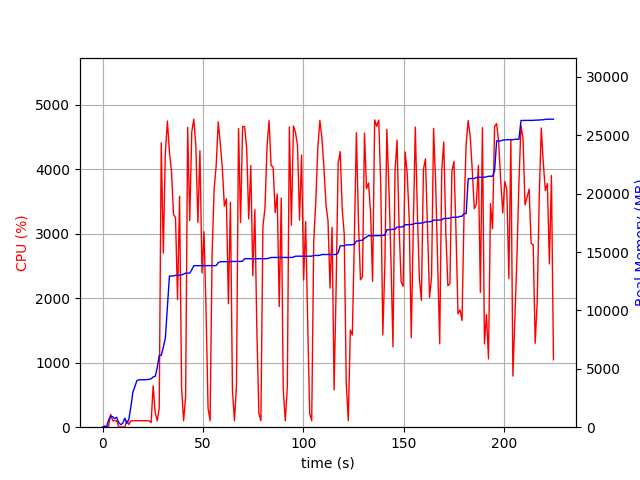

Values plotted in this chart, from the file beside it:
elapsed_time, nproc, cpu, mem_real, mem_virtual
4.1484832763671875e-05, 1, 0.0, 7.051, 3186
1.006, 2, 21.9, 53.98, 157.9
2.014, 2, 2.0, 62.23, 166.1
3.021, 4, 15.9, 622.2, 2167
4.03, 4, 199.6, 943.9, 2517
5.037, 4, 102.2, 898.9, 2494
6.045, 3, 99.3, 735.6, 1951
7.052, 3, 100.2, 850.2, 2095
8.059, 4, 3.0, 394.8, 1820
9.067, 3, 2.0, 211.2, 1407
10.07, 3, 1.0, 337.8, 1533
11.08, 8, 2.0, 774.6, 3267
12.09, 3, 101.2, 329.5, 1539
13.1, 1, 41.7, 662.8, 1733
14.11, 1, 99.0, 1729, 2685
15.12, 1, 101.0, 2997, 5237
16.13, 1, 100.0, 3489, 5359
17.14, 1, 99.9, 3989, 6895
18.15, 1, 100.1, 4057, 6895
19.16, 1, 101.0, 4063, 6895
20.17, 1, 100.1, 4063, 6895
21.18, 1, 100.0, 4065, 6895
22.19, 1, 101.1, 4083, 6895
23.2, 1, 99.0, 4097, 6895
24.21, 2, 72.2, 4139, 6944
25.22, 1, 642.6, 4305, 10344
26.23, 1, 228.5, 4347, 10344
27.24, 1, 99.0, 5075, 12436
28.25, 1, 297.3, 6139, 12628
29.26, 1, 4415, 6157, 12628
30.29, 1, 2702, 6837, 14690
31.3, 1, 4258, 7610, 14690
32.31, 1, 4751, 10215, 18350
33.34, 1, 4269, 12942, 18645
34.36, 1, 3972, 12942, 18645
35.37, 1, 3300, 12946, 18645
36.37, 1, 3255, 13006, 18645
37.38, 1, 1980, 13006, 18647
38.38, 1, 3583, 13016, 18647
39.39, 1, 608.6, 13040, 18871
40.4, 1, 100.2, 13118, 18871
41.41, 1, 474.1, 13186, 18871
42.43, 1, 4652, 13186, 18871
43.45, 1, 3207, 13192, 18871
44.46, 1, 4582, 13481, 19083
45.48, 1, 4780, 13824, 19397
46.49, 1, 4366, 13828, 19397
47.51, 1, 3177, 13830, 19400
48.54, 1, 4290, 13830, 19400
49.56, 1, 2395, 13830, 19400
50.57, 1, 3032, 13832, 19400
51.58, 1, 1819, 13832, 19400
52.59, 1, 295.3, 13836, 19400
53.6, 1, 100.2, 13836, 19400
54.6, 1, 2698, 13836, 19400
55.63, 1, 3702, 13836, 19400
56.64, 1, 4060, 13836, 19400
57.66, 1, 4737, 14089, 19734
58.68, 1, 4404, 14172, 19838
59.69, 1, 4032, 14172, 19838
... 163 more rows
